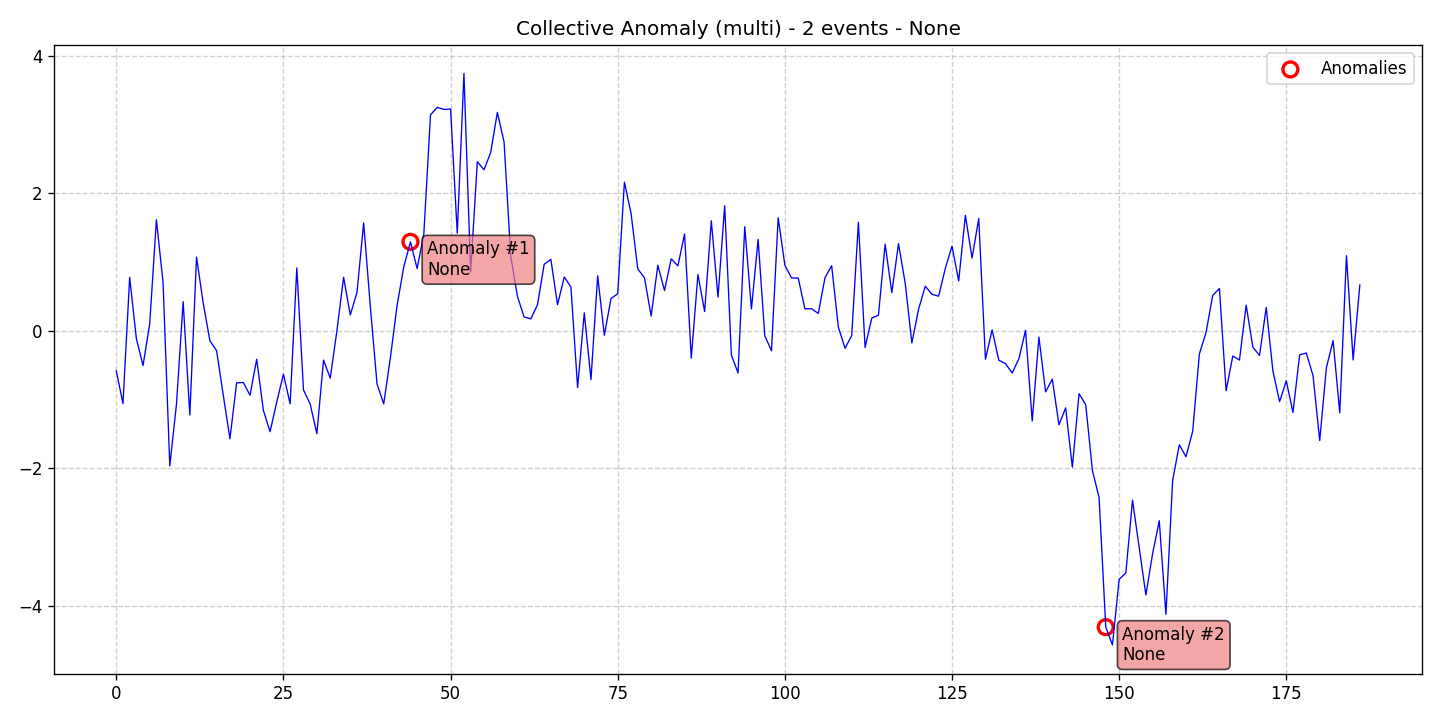

The table this chart was drawn from, first rows:
data, stationary, det_lin_up, det_lin_down, det_quad, det_cubic, det_exp, det_damped, stoc_trend, volatility, single_seas, multiple_seas, point_anom_single, point_anom_multi, collect_anom, context_anom, mean_shift, var_shift, trend_shift, date, is_break, is_anomaly, is_multi, location_beginning
-0.5821, 0, 0, 0, 0, 0, 0, 0, 0, 0, 0, 0, 0, 0, 1, 0, 0, 0, 0, 2020-01-01, 0, 0, 1, 0
-1.059, 0, 0, 0, 0, 0, 0, 0, 0, 0, 0, 0, 0, 0, 1, 0, 0, 0, 0, 2020-01-02, 0, 0, 1, 0
0.7776, 0, 0, 0, 0, 0, 0, 0, 0, 0, 0, 0, 0, 0, 1, 0, 0, 0, 0, 2020-01-03, 0, 0, 1, 0
-0.112, 0, 0, 0, 0, 0, 0, 0, 0, 0, 0, 0, 0, 0, 1, 0, 0, 0, 0, 2020-01-04, 0, 0, 1, 0
-0.5053, 0, 0, 0, 0, 0, 0, 0, 0, 0, 0, 0, 0, 0, 1, 0, 0, 0, 0, 2020-01-05, 0, 0, 1, 0
0.1047, 0, 0, 0, 0, 0, 0, 0, 0, 0, 0, 0, 0, 0, 1, 0, 0, 0, 0, 2020-01-06, 0, 0, 1, 0
1.616, 0, 0, 0, 0, 0, 0, 0, 0, 0, 0, 0, 0, 0, 1, 0, 0, 0, 0, 2020-01-07, 0, 0, 1, 0
0.6956, 0, 0, 0, 0, 0, 0, 0, 0, 0, 0, 0, 0, 0, 1, 0, 0, 0, 0, 2020-01-08, 0, 0, 1, 0
-1.964, 0, 0, 0, 0, 0, 0, 0, 0, 0, 0, 0, 0, 0, 1, 0, 0, 0, 0, 2020-01-09, 0, 0, 1, 0
-1.067, 0, 0, 0, 0, 0, 0, 0, 0, 0, 0, 0, 0, 0, 1, 0, 0, 0, 0, 2020-01-10, 0, 0, 1, 0
0.4249, 0, 0, 0, 0, 0, 0, 0, 0, 0, 0, 0, 0, 0, 1, 0, 0, 0, 0, 2020-01-11, 0, 0, 1, 0
-1.223, 0, 0, 0, 0, 0, 0, 0, 0, 0, 0, 0, 0, 0, 1, 0, 0, 0, 0, 2020-01-12, 0, 0, 1, 0
1.073, 0, 0, 0, 0, 0, 0, 0, 0, 0, 0, 0, 0, 0, 1, 0, 0, 0, 0, 2020-01-13, 0, 0, 1, 0
0.4056, 0, 0, 0, 0, 0, 0, 0, 0, 0, 0, 0, 0, 0, 1, 0, 0, 0, 0, 2020-01-14, 0, 0, 1, 0
-0.1443, 0, 0, 0, 0, 0, 0, 0, 0, 0, 0, 0, 0, 0, 1, 0, 0, 0, 0, 2020-01-15, 0, 0, 1, 0
-0.2878, 0, 0, 0, 0, 0, 0, 0, 0, 0, 0, 0, 0, 0, 1, 0, 0, 0, 0, 2020-01-16, 0, 0, 1, 0
-0.9349, 0, 0, 0, 0, 0, 0, 0, 0, 0, 0, 0, 0, 0, 1, 0, 0, 0, 0, 2020-01-17, 0, 0, 1, 0
-1.569, 0, 0, 0, 0, 0, 0, 0, 0, 0, 0, 0, 0, 0, 1, 0, 0, 0, 0, 2020-01-18, 0, 0, 1, 0
-0.7558, 0, 0, 0, 0, 0, 0, 0, 0, 0, 0, 0, 0, 0, 1, 0, 0, 0, 0, 2020-01-19, 0, 0, 1, 0
-0.7507, 0, 0, 0, 0, 0, 0, 0, 0, 0, 0, 0, 0, 0, 1, 0, 0, 0, 0, 2020-01-20, 0, 0, 1, 0
-0.9361, 0, 0, 0, 0, 0, 0, 0, 0, 0, 0, 0, 0, 0, 1, 0, 0, 0, 0, 2020-01-21, 0, 0, 1, 0
-0.4126, 0, 0, 0, 0, 0, 0, 0, 0, 0, 0, 0, 0, 0, 1, 0, 0, 0, 0, 2020-01-22, 0, 0, 1, 0
-1.156, 0, 0, 0, 0, 0, 0, 0, 0, 0, 0, 0, 0, 0, 1, 0, 0, 0, 0, 2020-01-23, 0, 0, 1, 0
-1.466, 0, 0, 0, 0, 0, 0, 0, 0, 0, 0, 0, 0, 0, 1, 0, 0, 0, 0, 2020-01-24, 0, 0, 1, 0
-1.036, 0, 0, 0, 0, 0, 0, 0, 0, 0, 0, 0, 0, 0, 1, 0, 0, 0, 0, 2020-01-25, 0, 0, 1, 0
-0.6295, 0, 0, 0, 0, 0, 0, 0, 0, 0, 0, 0, 0, 0, 1, 0, 0, 0, 0, 2020-01-26, 0, 0, 1, 0
-1.061, 0, 0, 0, 0, 0, 0, 0, 0, 0, 0, 0, 0, 0, 1, 0, 0, 0, 0, 2020-01-27, 0, 0, 1, 0
0.9143, 0, 0, 0, 0, 0, 0, 0, 0, 0, 0, 0, 0, 0, 1, 0, 0, 0, 0, 2020-01-28, 0, 0, 1, 0
-0.8603, 0, 0, 0, 0, 0, 0, 0, 0, 0, 0, 0, 0, 0, 1, 0, 0, 0, 0, 2020-01-29, 0, 0, 1, 0
-1.064, 0, 0, 0, 0, 0, 0, 0, 0, 0, 0, 0, 0, 0, 1, 0, 0, 0, 0, 2020-01-30, 0, 0, 1, 0
-1.496, 0, 0, 0, 0, 0, 0, 0, 0, 0, 0, 0, 0, 0, 1, 0, 0, 0, 0, 2020-01-31, 0, 0, 1, 0
-0.425, 0, 0, 0, 0, 0, 0, 0, 0, 0, 0, 0, 0, 0, 1, 0, 0, 0, 0, 2020-02-01, 0, 0, 1, 0
-0.6887, 0, 0, 0, 0, 0, 0, 0, 0, 0, 0, 0, 0, 0, 1, 0, 0, 0, 0, 2020-02-02, 0, 0, 1, 0
0.001784, 0, 0, 0, 0, 0, 0, 0, 0, 0, 0, 0, 0, 0, 1, 0, 0, 0, 0, 2020-02-03, 0, 0, 1, 0
0.7787, 0, 0, 0, 0, 0, 0, 0, 0, 0, 0, 0, 0, 0, 1, 0, 0, 0, 0, 2020-02-04, 0, 0, 1, 0
0.2315, 0, 0, 0, 0, 0, 0, 0, 0, 0, 0, 0, 0, 0, 1, 0, 0, 0, 0, 2020-02-05, 0, 0, 1, 0
0.5584, 0, 0, 0, 0, 0, 0, 0, 0, 0, 0, 0, 0, 0, 1, 0, 0, 0, 0, 2020-02-06, 0, 0, 1, 0
1.57, 0, 0, 0, 0, 0, 0, 0, 0, 0, 0, 0, 0, 0, 1, 0, 0, 0, 0, 2020-02-07, 0, 0, 1, 0
0.3491, 0, 0, 0, 0, 0, 0, 0, 0, 0, 0, 0, 0, 0, 1, 0, 0, 0, 0, 2020-02-08, 0, 0, 1, 0
-0.7727, 0, 0, 0, 0, 0, 0, 0, 0, 0, 0, 0, 0, 0, 1, 0, 0, 0, 0, 2020-02-09, 0, 0, 1, 0
-1.062, 0, 0, 0, 0, 0, 0, 0, 0, 0, 0, 0, 0, 0, 1, 0, 0, 0, 0, 2020-02-10, 0, 0, 1, 0
-0.3884, 0, 0, 0, 0, 0, 0, 0, 0, 0, 0, 0, 0, 0, 1, 0, 0, 0, 0, 2020-02-11, 0, 0, 1, 0
0.3695, 0, 0, 0, 0, 0, 0, 0, 0, 0, 0, 0, 0, 0, 1, 0, 0, 0, 0, 2020-02-12, 0, 0, 1, 0
0.9307, 0, 0, 0, 0, 0, 0, 0, 0, 0, 0, 0, 0, 0, 1, 0, 0, 0, 0, 2020-02-13, 0, 0, 1, 0
1.294, 0, 0, 0, 0, 0, 0, 0, 0, 0, 0, 0, 0, 0, 1, 0, 0, 0, 0, 2020-02-14, 0, 1, 1, 0
0.9054, 0, 0, 0, 0, 0, 0, 0, 0, 0, 0, 0, 0, 0, 1, 0, 0, 0, 0, 2020-02-15, 0, 0, 1, 0
1.409, 0, 0, 0, 0, 0, 0, 0, 0, 0, 0, 0, 0, 0, 1, 0, 0, 0, 0, 2020-02-16, 0, 0, 1, 0
3.141, 0, 0, 0, 0, 0, 0, 0, 0, 0, 0, 0, 0, 0, 1, 0, 0, 0, 0, 2020-02-17, 0, 0, 1, 0
3.25, 0, 0, 0, 0, 0, 0, 0, 0, 0, 0, 0, 0, 0, 1, 0, 0, 0, 0, 2020-02-18, 0, 0, 1, 0
3.22, 0, 0, 0, 0, 0, 0, 0, 0, 0, 0, 0, 0, 0, 1, 0, 0, 0, 0, 2020-02-19, 0, 0, 1, 0
3.226, 0, 0, 0, 0, 0, 0, 0, 0, 0, 0, 0, 0, 0, 1, 0, 0, 0, 0, 2020-02-20, 0, 0, 1, 0
1.419, 0, 0, 0, 0, 0, 0, 0, 0, 0, 0, 0, 0, 0, 1, 0, 0, 0, 0, 2020-02-21, 0, 0, 1, 0
3.744, 0, 0, 0, 0, 0, 0, 0, 0, 0, 0, 0, 0, 0, 1, 0, 0, 0, 0, 2020-02-22, 0, 0, 1, 0
0.8567, 0, 0, 0, 0, 0, 0, 0, 0, 0, 0, 0, 0, 0, 1, 0, 0, 0, 0, 2020-02-23, 0, 0, 1, 0
2.459, 0, 0, 0, 0, 0, 0, 0, 0, 0, 0, 0, 0, 0, 1, 0, 0, 0, 0, 2020-02-24, 0, 0, 1, 0
2.343, 0, 0, 0, 0, 0, 0, 0, 0, 0, 0, 0, 0, 0, 1, 0, 0, 0, 0, 2020-02-25, 0, 0, 1, 0
2.594, 0, 0, 0, 0, 0, 0, 0, 0, 0, 0, 0, 0, 0, 1, 0, 0, 0, 0, 2020-02-26, 0, 0, 1, 0
3.177, 0, 0, 0, 0, 0, 0, 0, 0, 0, 0, 0, 0, 0, 1, 0, 0, 0, 0, 2020-02-27, 0, 0, 1, 0
2.747, 0, 0, 0, 0, 0, 0, 0, 0, 0, 0, 0, 0, 0, 1, 0, 0, 0, 0, 2020-02-28, 0, 0, 1, 0
1.086, 0, 0, 0, 0, 0, 0, 0, 0, 0, 0, 0, 0, 0, 1, 0, 0, 0, 0, 2020-02-29, 0, 0, 1, 0
... 127 more rows
